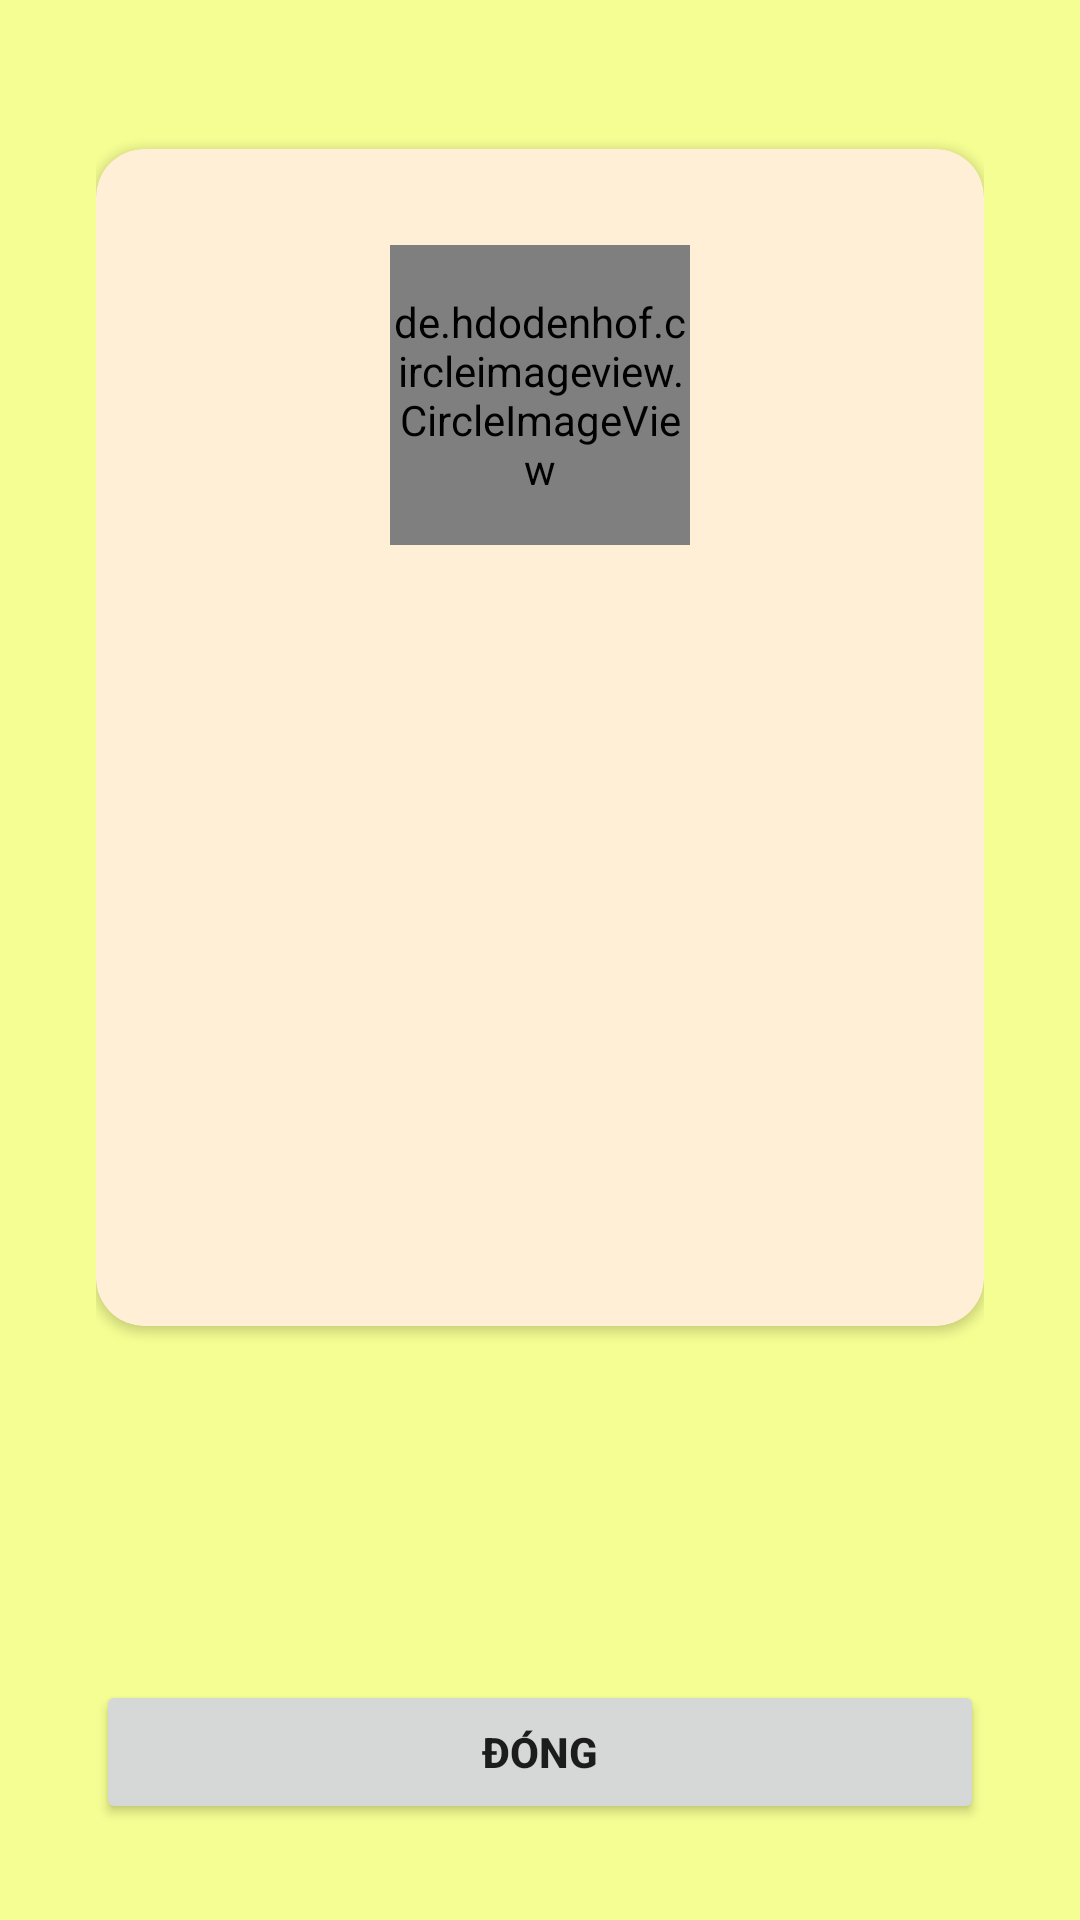

The Android layout XML behind this screen, and the referenced resources:
<!-- AndroidManifest.xml: application theme Theme.QuizPoly.NoActionBar -->
<!-- res/layout/activity_player_detail.xml -->
<?xml version="1.0" encoding="utf-8"?>
<LinearLayout xmlns:android="http://schemas.android.com/apk/res/android"
    xmlns:app="http://schemas.android.com/apk/res-auto"
    xmlns:tools="http://schemas.android.com/tools"
    android:layout_width="match_parent"
    android:layout_height="match_parent"
    tools:context="vn.poly.quiz.activities.PlayerDetailActivity"
    android:orientation="vertical"
    android:gravity="center"
    android:padding="32dp">

    <LinearLayout
        android:layout_width="match_parent"
        android:layout_height="0dp"
        android:layout_weight="1"
        android:orientation="vertical"
        android:gravity="center">

        <androidx.cardview.widget.CardView
            android:layout_width="match_parent"
            android:layout_height="wrap_content"
            android:elevation="4dp"
            app:cardCornerRadius="16dp"
            app:cardBackgroundColor="#FFEFD6">

            <LinearLayout
                android:layout_width="match_parent"
                android:layout_height="wrap_content"
                android:orientation="vertical"
                android:gravity="center"
                android:padding="32dp">

                <de.hdodenhof.circleimageview.CircleImageView
                    android:layout_width="100dp"
                    android:layout_height="100dp"
                    android:src="@drawable/avatar_holder"
                    android:id="@+id/ivAvatarPD"
                    android:layout_marginBottom="16dp"/>

                <TextView
                    android:layout_width="match_parent"
                    android:layout_height="wrap_content"
                    android:id="@+id/tvDisplayNamePD"
                    android:textAlignment="center"
                    android:textSize="24sp"
                    android:textStyle="bold"
                    android:layout_marginBottom="48dp"/>

                <TextView
                    android:layout_marginBottom="8dp"
                    android:id="@+id/tvNumberOfTimePlayed"
                    android:layout_width="match_parent"
                    android:layout_height="wrap_content"
                    android:textStyle="bold"
                    android:textSize="16sp"/>

                <TextView
                    android:layout_marginBottom="8dp"
                    android:id="@+id/tvCorrectRate"
                    android:layout_width="match_parent"
                    android:layout_height="wrap_content"
                    android:textStyle="bold"
                    android:textSize="16sp"/>

                <TextView
                    android:minLines="2"
                    android:layout_marginBottom="32dp"
                    android:id="@+id/tvAverageTime"
                    android:layout_width="match_parent"
                    android:layout_height="wrap_content"
                    android:textStyle="bold"
                    android:textSize="16sp"/>

            </LinearLayout>

        </androidx.cardview.widget.CardView>

    </LinearLayout>

    <LinearLayout
        android:layout_width="match_parent"
        android:layout_height="wrap_content"
        android:orientation="vertical">

        <Button
            android:id="@+id/btnClose"
            android:layout_width="match_parent"
            android:layout_height="wrap_content"
            android:layout_marginTop="100dp"
            android:textStyle="bold"
            android:text="@string/player_detail_button_close" />

    </LinearLayout>

</LinearLayout>
<!-- resources referenced by this layout -->
<resources>
  <!-- drawable avatar_holder: jpg bitmap (drawable-hdpi, 1946 bytes) -->
  <string name="player_detail_button_close">Đóng</string>
  <style name="Theme.QuizPoly.NoActionBar" parent="Theme.QuizPoly">
          <item name="windowNoTitle">true</item>
          <item name="windowActionBar">false</item>
          <item name="android:windowBackground">@color/backGroundLogo</item>
  
  
      </style>
  <style name="Theme.QuizPoly" parent="Theme.MaterialComponents.DayNight.DarkActionBar">
          
          <item name="colorPrimary">#FF845D</item>
          <item name="colorPrimaryVariant">#FF4900</item>
          <item name="colorOnPrimary">@color/white</item>
          
          <item name="colorSecondary">#FF4900</item>
          <item name="colorSecondaryVariant">@color/teal_700</item>
          <item name="colorOnSecondary">@color/black</item>
          
          <item name="android:statusBarColor" tools:targetApi="l">?attr/colorPrimaryVariant</item>
          
      </style>
  <color name="backGroundLogo">#f5fe93</color>
  <color name="white">#FFFFFFFF</color>
  <color name="teal_700">#FF018786</color>
  <color name="black">#FF000000</color>
</resources>
